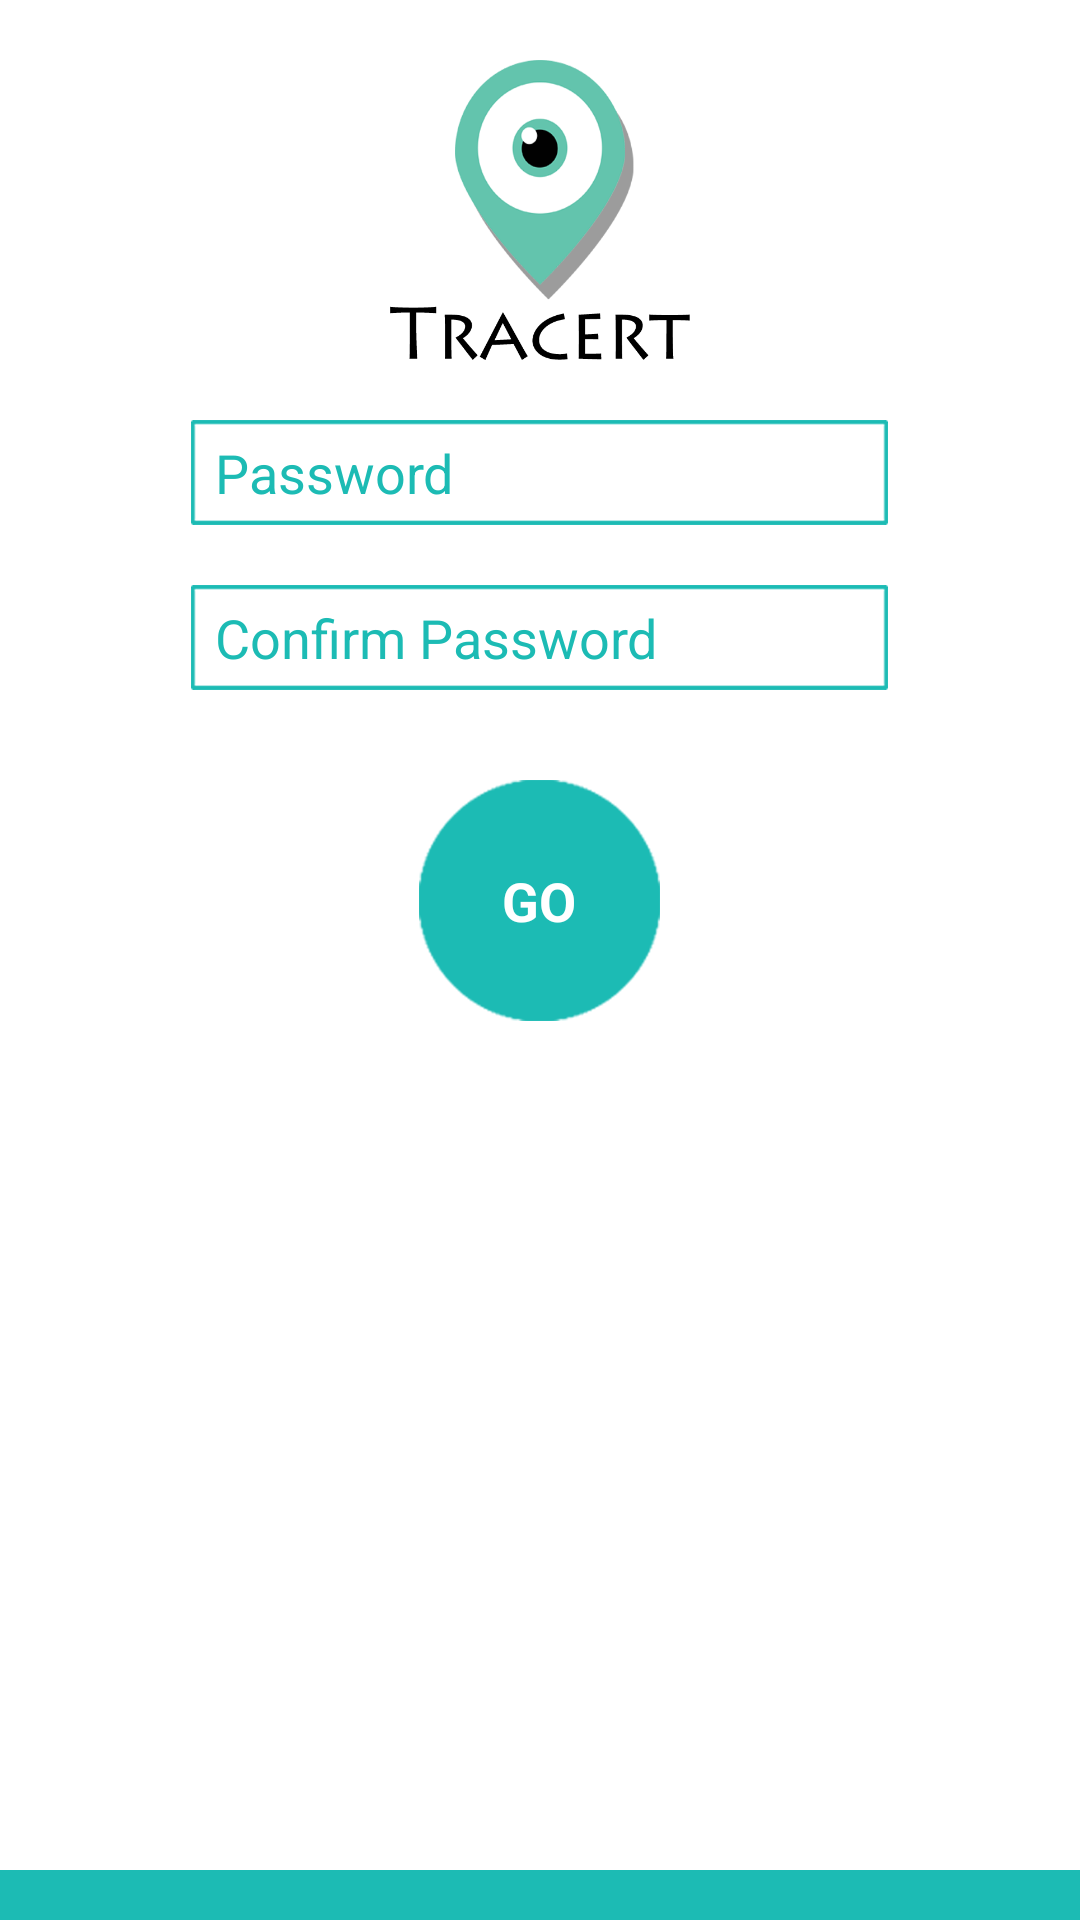

This screen was rendered from an Android layout file. Write that file and the resources it references.
<!-- AndroidManifest.xml: application theme AppTheme -->
<!-- res/layout/activity_reset_password.xml -->
<?xml version="1.0" encoding="utf-8"?>
<RelativeLayout xmlns:android="http://schemas.android.com/apk/res/android"
    xmlns:tools="http://schemas.android.com/tools"
    android:layout_width="match_parent"
    android:layout_height="match_parent"
    android:background="@android:color/white"
    tools:context="com.kid.retro.com.tracerttask.RegistrationActivity">


    <LinearLayout
        android:layout_width="fill_parent"
        android:layout_height="fill_parent"
        android:gravity="center_horizontal"
        android:orientation="vertical">

        <ImageView
            android:layout_width="100dp"
            android:layout_height="100dp"
            android:layout_marginTop="20dp"
            android:background="@drawable/splash_logo" />


        <EditText
            android:id="@+id/edtNewPassword"
            android:layout_width="wrap_content"
            android:layout_height="wrap_content"
            android:layout_centerHorizontal="true"
            android:layout_marginTop="20dp"
            android:background="@drawable/textbox"
            android:hint="Password"
            android:paddingLeft="8dp"
            android:singleLine="true"
            android:textColor="#1cbbb4"
            android:textColorHint="#1cbbb4" />


        <EditText
            android:id="@+id/edtConfirmPassword"
            android:layout_width="wrap_content"
            android:layout_height="wrap_content"
            android:layout_centerHorizontal="true"
            android:layout_marginTop="20dp"
            android:background="@drawable/textbox"
            android:hint="Confirm Password"
            android:inputType="textPassword"
            android:paddingLeft="8dp"
            android:singleLine="true"
            android:textColor="#1cbbb4"
            android:textColorHint="#1cbbb4" />


        <RelativeLayout
            android:id="@+id/relLoginBtn"
            android:layout_width="wrap_content"
            android:layout_height="wrap_content"
            android:layout_below="@+id/edtSchoolPassword"
            android:layout_centerHorizontal="true"
            android:layout_marginTop="30dp">

            <ImageView
                android:id="@+id/btnSignUp"
                android:layout_width="wrap_content"
                android:layout_height="wrap_content"
                android:layout_centerHorizontal="true"
                android:background="@drawable/signin" />

            <TextView
                android:layout_width="wrap_content"
                android:layout_height="wrap_content"
                android:layout_centerInParent="true"
                android:text="GO"
                android:textColor="@android:color/white"
                android:textSize="18dp"
                android:textStyle="bold" />

        </RelativeLayout>


    </LinearLayout>

    <ImageView
        android:id="@+id/footer_home"
        android:layout_width="fill_parent"
        android:layout_height="wrap_content"
        android:layout_alignParentBottom="true"
        android:layout_marginTop="20dp"
        android:background="@drawable/footer" />

</RelativeLayout>
<!-- resources referenced by this layout -->
<resources>
  <!-- drawable footer: png bitmap (drawable-xxhdpi, 3135 bytes) -->
  <!-- drawable signin: png bitmap (drawable-xxhdpi, 8971 bytes) -->
  <!-- drawable splash_logo: png bitmap (drawable-xxhdpi, 47719 bytes) -->
  <!-- drawable textbox: png bitmap (drawable-xxhdpi, 3525 bytes) -->
  <style name="AppTheme" parent="Theme.AppCompat.Light.NoActionBar">
          
          <item name="colorPrimary">@color/myPrimaryColor</item>
          <item name="colorPrimaryDark">#f54a4a</item>
          <item name="colorAccent">@android:color/black</item>
          <item name="android:textColorPrimary">@android:color/black</item>
          <item name="drawerArrowStyle">@style/DrawerArrowStyle</item>
          <item name="colorButtonNormal">@color/toolbar</item>
          <item name="android:windowBackground">@color/myWindowBackground</item>
      </style>
  <color name="myPrimaryColor">#FF0000</color>
  <style name="DrawerArrowStyle" parent="Widget.AppCompat.DrawerArrowToggle">
          <item name="spinBars">true</item>
          <item name="color">@android:color/white</item>
      </style>
  <color name="toolbar">#f54a4a</color>
  <color name="myWindowBackground">#FFF</color>
</resources>
